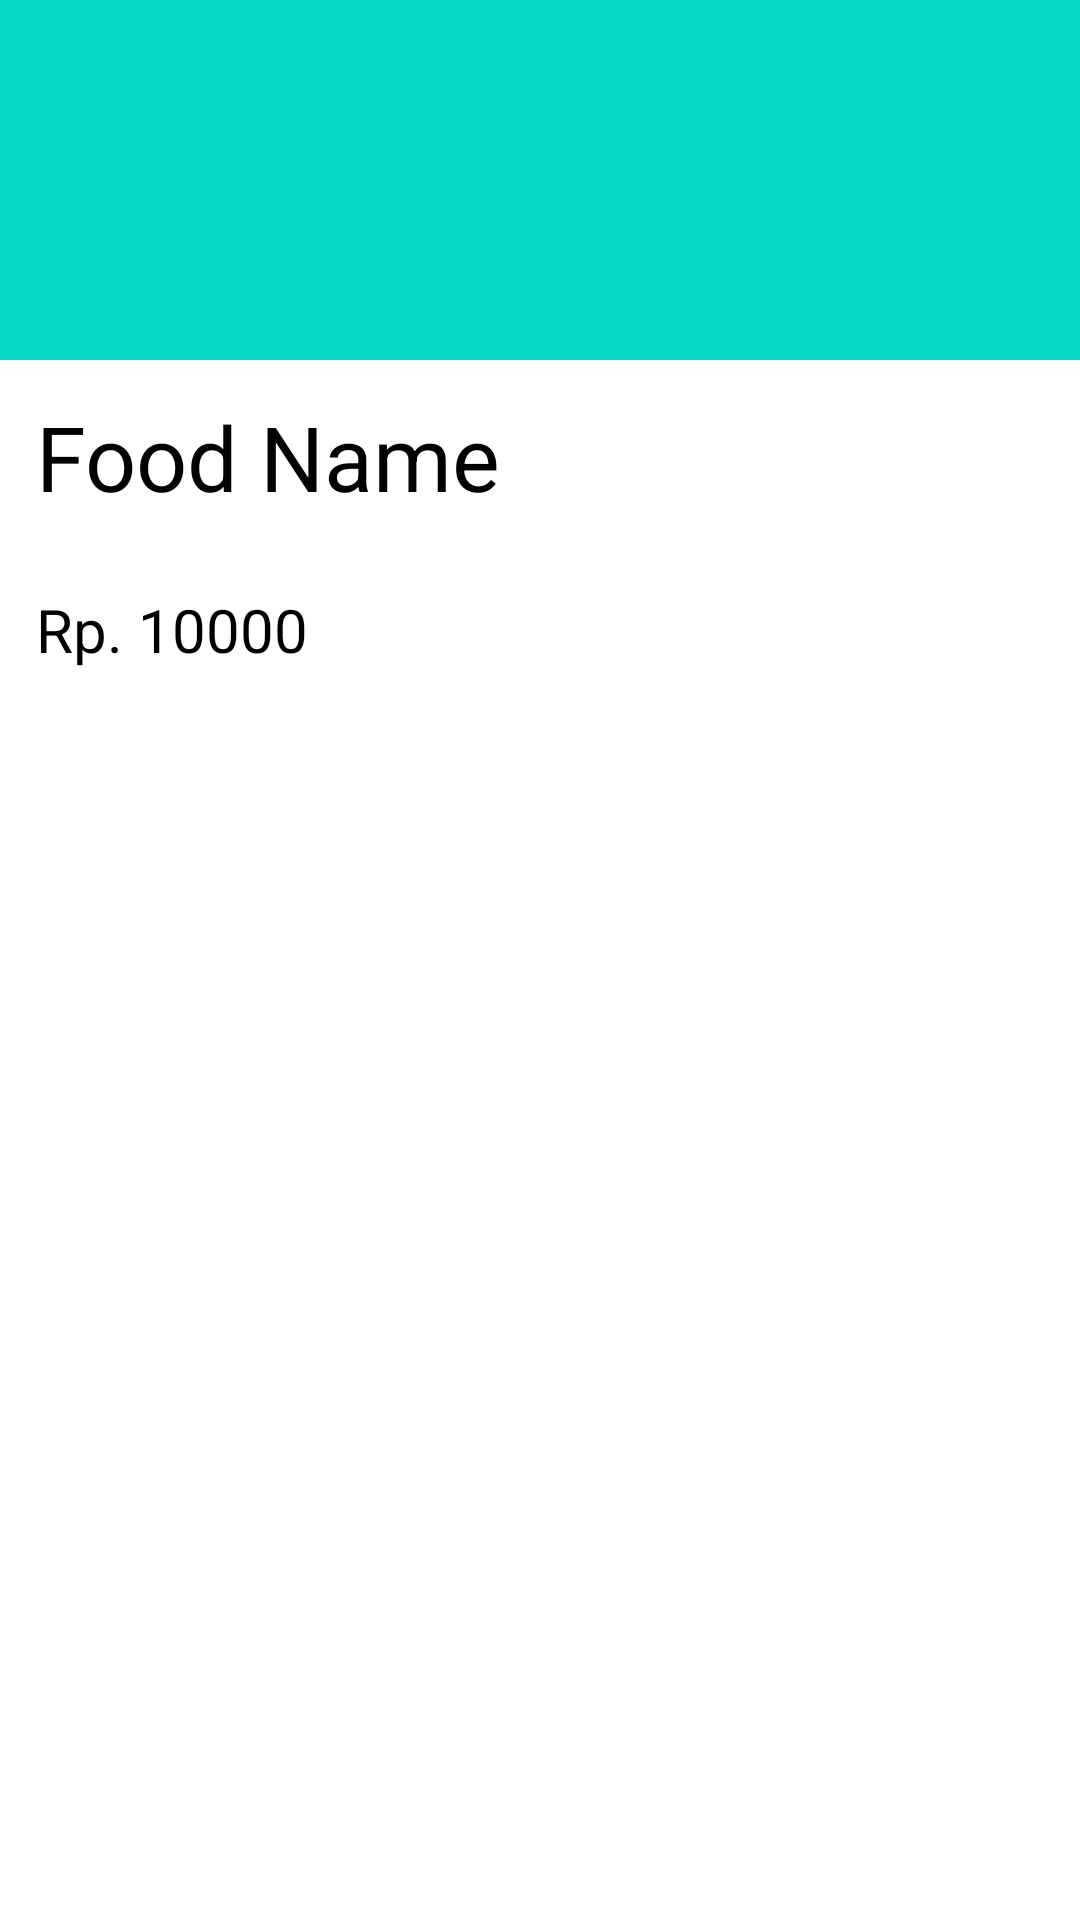

Write the Android layout XML for this screen, with the resource values it uses.
<!-- AndroidManifest.xml: application theme Theme.PrakPAMUAS -->
<!-- res/layout/food_item.xml -->
<?xml version="1.0" encoding="utf-8"?>
<androidx.appcompat.widget.LinearLayoutCompat

    xmlns:android="http://schemas.android.com/apk/res/android"
    android:layout_width="match_parent"
    android:layout_height="240dp"
    android:layout_margin="20dp"
    android:background="@color/white"
    android:orientation="vertical">

    <androidx.appcompat.widget.AppCompatImageView
        android:id="@+id/image_photo"
        android:layout_width="match_parent"
        android:layout_height="120dp"
        android:src="@color/teal_200"/>

    <TextView
        android:id="@+id/food_name"
        android:layout_width="match_parent"
        android:layout_height="wrap_content"
        android:layout_margin="12dp"
        android:textSize="30dp"
        android:textColor="@color/black"
        android:text="Food Name"/>

    <TextView
        android:id="@+id/food_price"
        android:layout_width="match_parent"
        android:layout_height="wrap_content"
        android:textColor="@color/black"
        android:layout_margin="12sp"
        android:textSize="20sp"
        android:text="Rp. 10000"/>

</androidx.appcompat.widget.LinearLayoutCompat>
<!-- resources referenced by this layout -->
<resources>
  <color name="black">#FF000000</color>
  <color name="teal_200">#FF03DAC5</color>
  <color name="white">#FFFFFFFF</color>
  <style name="Theme.PrakPAMUAS" parent="Theme.MaterialComponents.DayNight.DarkActionBar">
          
          <item name="colorPrimary">@color/purple_500</item>
          <item name="colorPrimaryVariant">@color/purple_700</item>
          <item name="colorOnPrimary">@color/white</item>
          
          <item name="colorSecondary">@color/teal_200</item>
          <item name="colorSecondaryVariant">@color/teal_700</item>
          <item name="colorOnSecondary">@color/black</item>
          
          <item name="android:statusBarColor" tools:targetApi="l">?attr/colorPrimaryVariant</item>
          
      </style>
  <color name="purple_500">#FF6200EE</color>
  <color name="purple_700">#FF3700B3</color>
  <color name="teal_700">#FF018786</color>
</resources>
